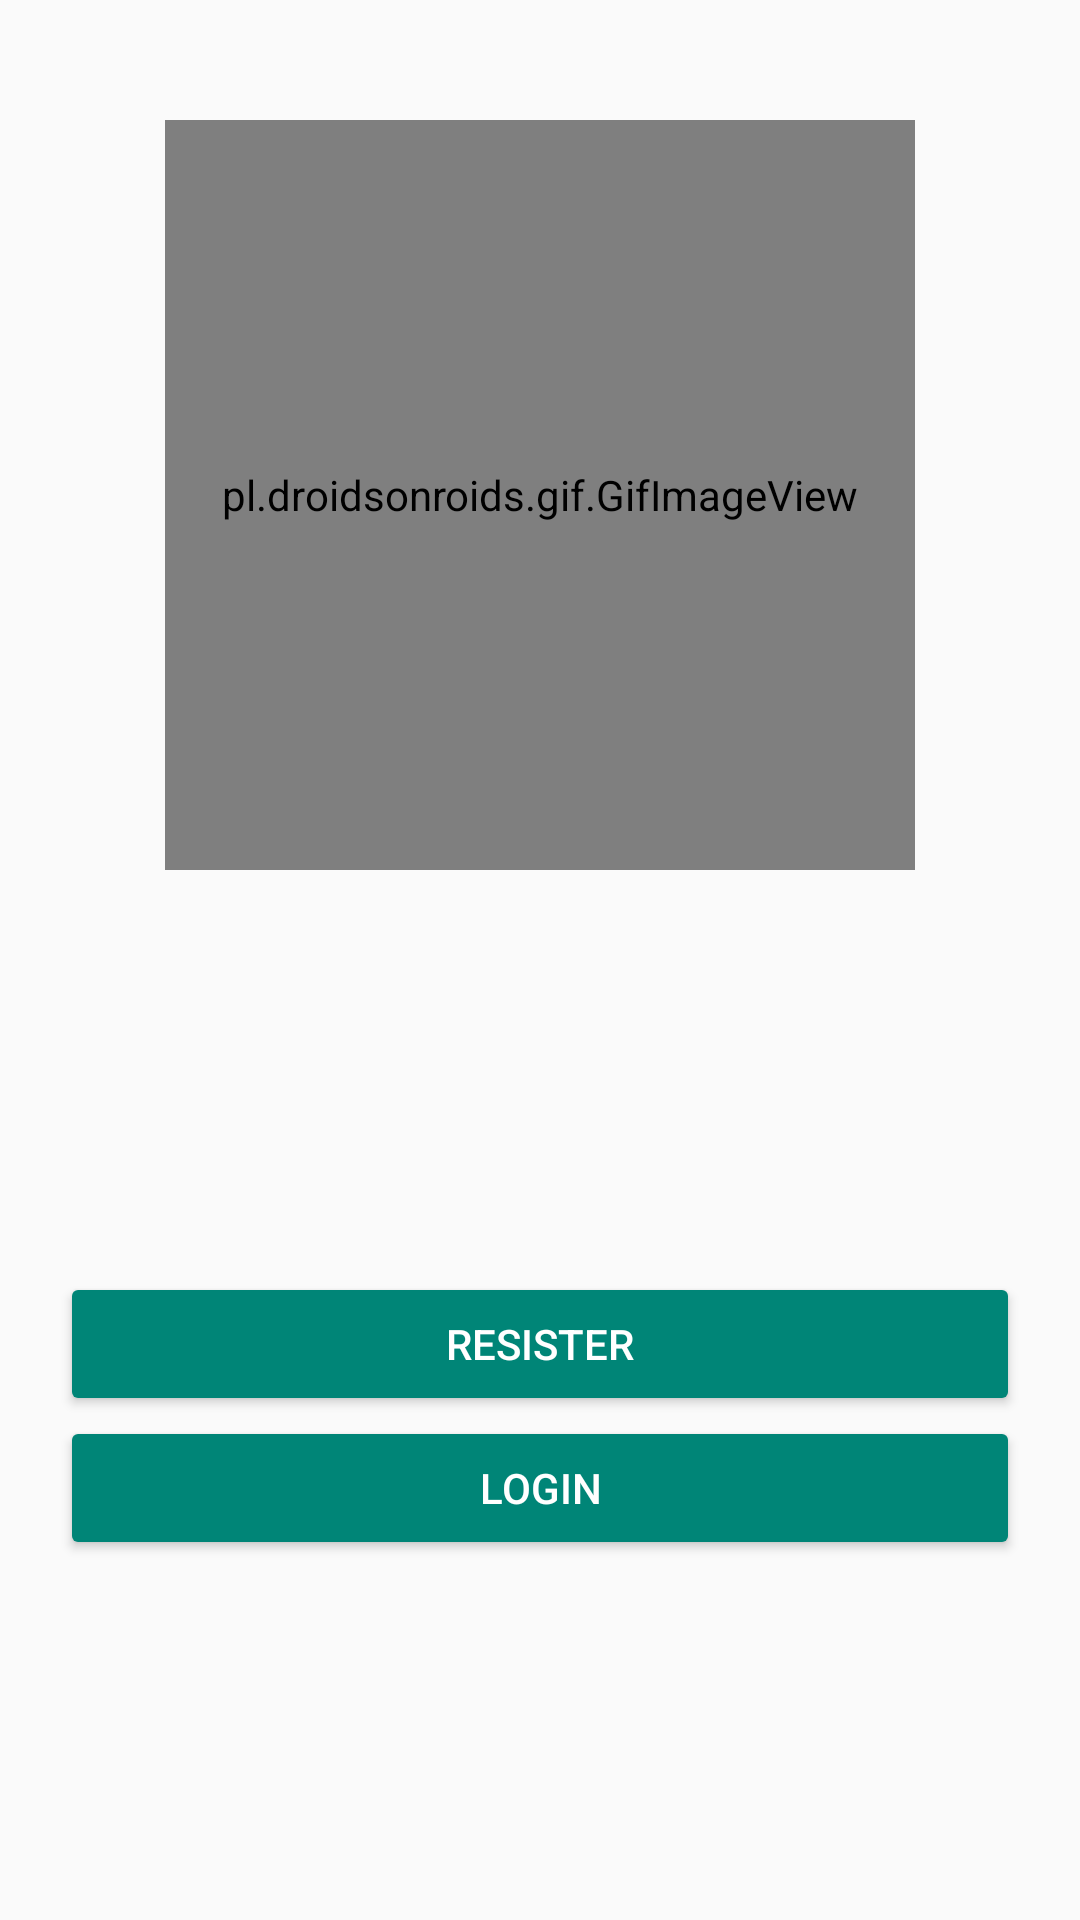

Android layout source for this screen:
<!-- AndroidManifest.xml: application theme Theme.CarelessCoders -->
<!-- res/layout/activity_main.xml -->
<?xml version="1.0" encoding="utf-8"?>
<RelativeLayout xmlns:android="http://schemas.android.com/apk/res/android"
    xmlns:app="http://schemas.android.com/apk/res-auto"
    xmlns:tools="http://schemas.android.com/tools"
    android:layout_width="match_parent"
    android:layout_height="match_parent"
    android:padding="20dp"
    tools:context=".MainActivity">

    <pl.droidsonroids.gif.GifImageView
        android:layout_width="250dp"
        android:layout_height="250dp"
        android:layout_centerHorizontal="true"
        android:layout_marginTop="20dp"
        android:src="@drawable/g" />


    <Button
        android:layout_width="match_parent"
        android:layout_height="wrap_content"
        android:id="@+id/registerBtn"
        style="@style/Widget.AppCompat.Button.Colored"
        android:layout_above="@+id/loginBtn"
        android:text="Resister"/>

    <Button
        android:layout_width="match_parent"
        android:layout_height="wrap_content"
        android:id="@+id/loginBtn"
        style="@style/Widget.AppCompat.Button.Colored"
        android:layout_marginBottom="100dp"
        android:layout_alignParentBottom="true"
        android:text="Login"/>


</RelativeLayout>
<!-- resources referenced by this layout -->
<resources>
  <!-- drawable g: gif bitmap (drawable-v24, 265494 bytes) -->
  <style name="Theme.CarelessCoders" parent="Theme.AppCompat.DayNight.DarkActionBar">
          
          <item name="colorPrimary">@color/purple_500</item>
          <item name="colorPrimaryVariant">@color/purple_700</item>
          <item name="colorOnPrimary">@color/white</item>
          
          <item name="colorSecondary">@color/teal_200</item>
          <item name="colorSecondaryVariant">@color/teal_700</item>
          <item name="colorOnSecondary">@color/black</item>
          
          <item name="android:statusBarColor" tools:targetApi="l">?attr/colorPrimaryVariant</item>
          
  
      </style>
  <!-- not gathered from this repository: default colours our renderer supplied (Android Studio template values) -->
  <color name="purple_500">#FF6200EE</color>
  <color name="purple_700">#FF3700B3</color>
  <color name="teal_200">#FF03DAC5</color>
  <color name="teal_700">#FF018786</color>
  <color name="black">#FF000000</color>
  <color name="white">#FFFFFFFF</color>
</resources>
